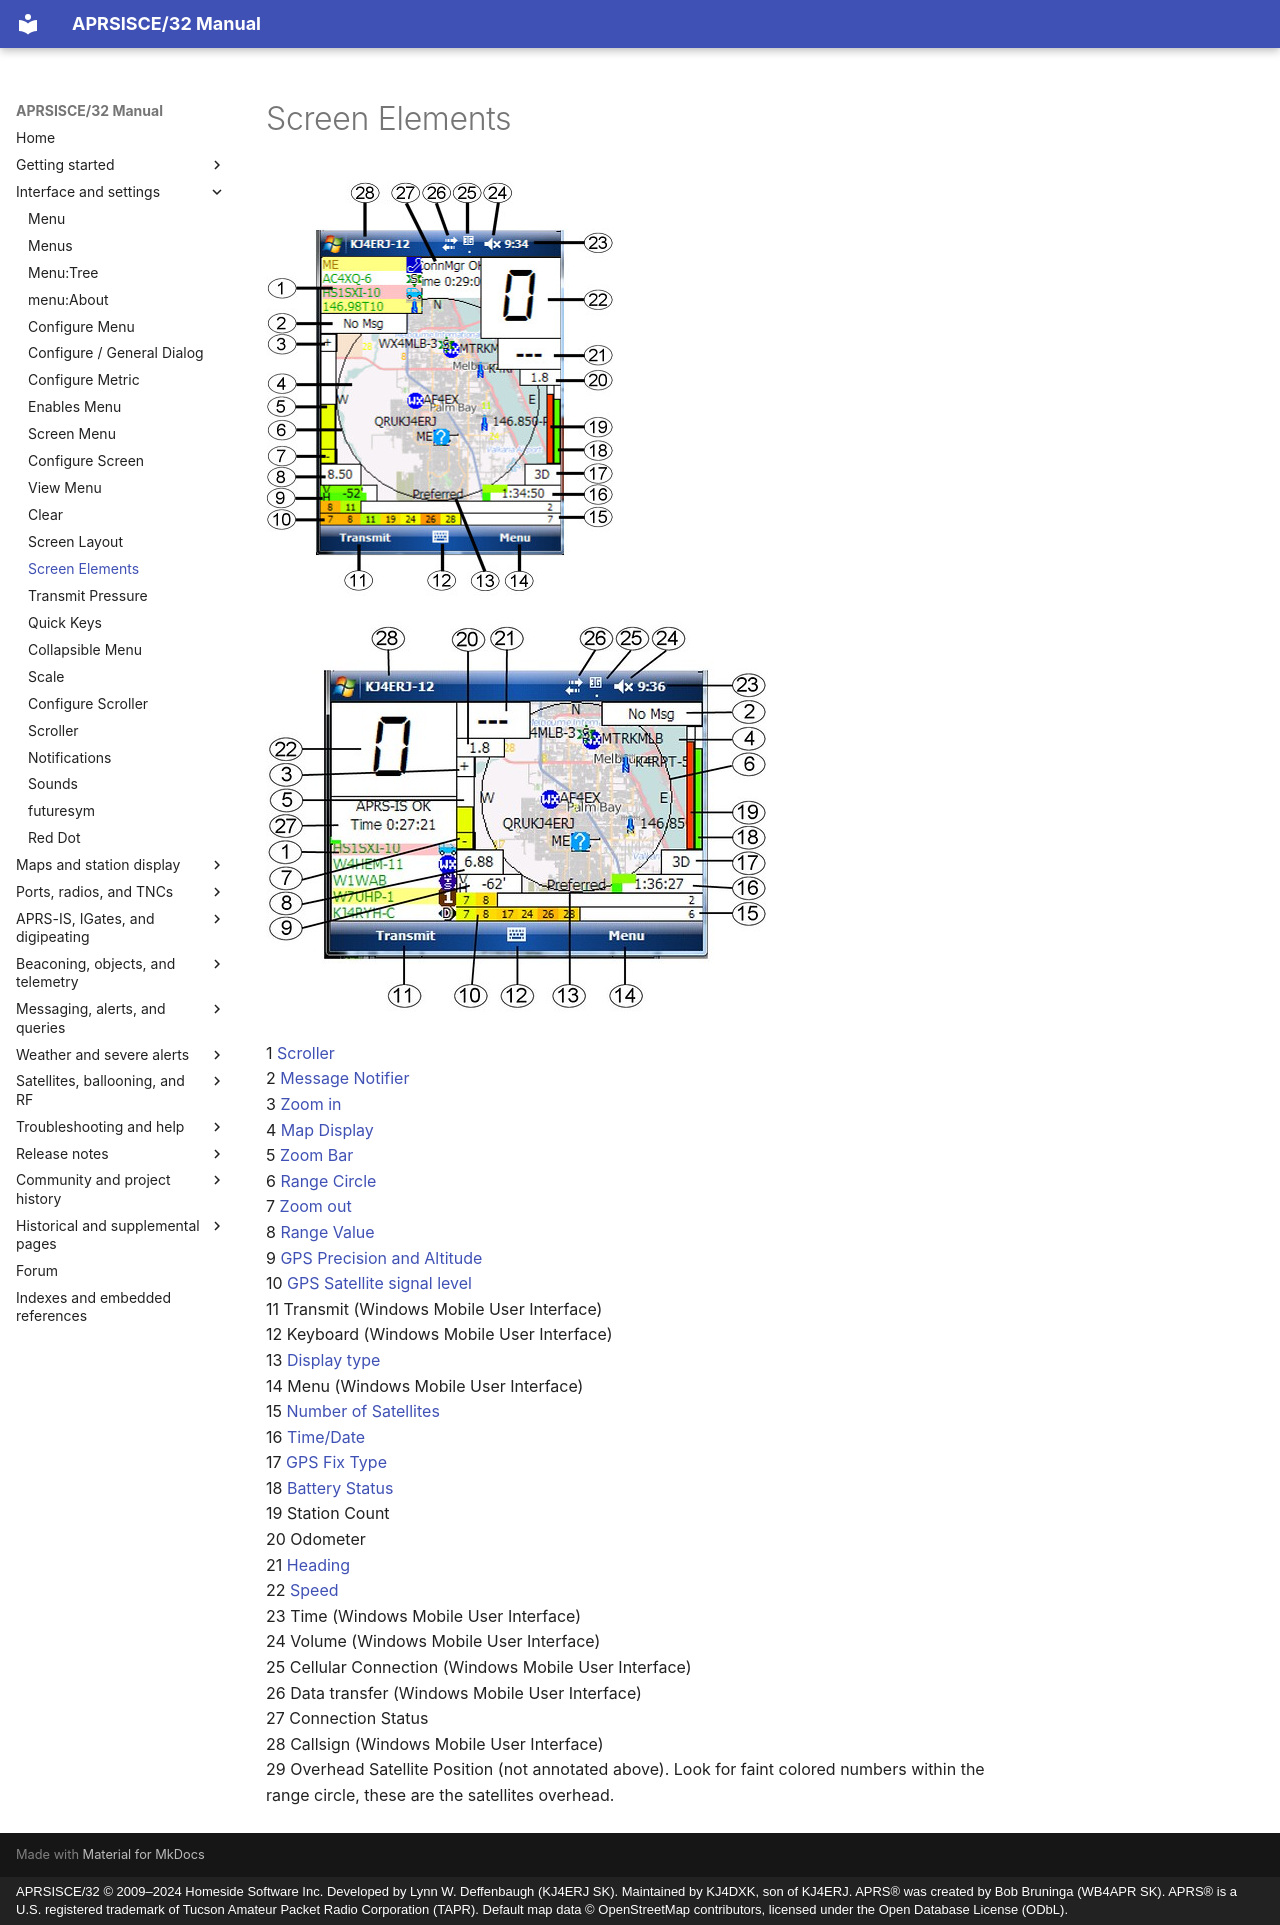

repository: kj4dxk/APRSIS32 · page: manual/doc-screen-elements/index.html · generator: mkdocs · copyright: APRSISCE/32 © 2009–2024 Homeside Software Inc. Developed by Lynn W. Deffenbaugh (KJ4ERJ SK). Maintained by KJ4DXK, son of KJ4ERJ. APRS® was created by Bob Bruninga (WB4APR SK). APRS® is a U.S. registered trademark of Tucson Amateur Packet Radio Corporation (TAPR). Default map data © OpenStreetMap contributors, licensed under the Open Database License (ODbL).

---
title: "Screen Elements"
---

# Screen Elements

[![flickr:5745412892](../archive/assets/5029_5745412892_f66b214cdf--cd70f7f10d57.jpg)](http://www.flickr.com/photos/62090831@N05/5745412892/)[![flickr:5747738813](../archive/assets/3104_5747738813_d3c6287211--ff6eacd2c000.jpg)](http://www.flickr.com/photos/62090831@N05/5747738813/)

1 [Scroller](scroller.md)  
2 [Message Notifier](message-notifier.md)  
3 [Zoom in](zoom-bar.md)  
4 [Map Display](map-display.md)  
5 [Zoom Bar](zoom-bar.md)  
6 [Range Circle](map-display.md)  
7 [Zoom out](zoom-bar.md)  
8 [Range Value](map-display.md)  
9 [GPS Precision and Altitude](gps.md)  
10 [GPS Satellite signal level](gps.md)  
11 Transmit (Windows Mobile User Interface)  
12 Keyboard (Windows Mobile User Interface)  
13 [Display type](map-display.md)  
14 Menu (Windows Mobile User Interface)  
15 [Number of Satellites](gps.md)  
16 [Time/Date](gps.md)  
17 [GPS Fix Type](gps.md)  
18 [Battery Status](battery.md)  
19 Station Count  
20 Odometer  
21 [Heading](gps.md)  
22 [Speed](gps.md)  
23 Time (Windows Mobile User Interface)  
24 Volume (Windows Mobile User Interface)  
25 Cellular Connection (Windows Mobile User Interface)  
26 Data transfer (Windows Mobile User Interface)  
27 Connection Status  
28 Callsign (Windows Mobile User Interface)  
29 Overhead Satellite Position (not annotated above). Look for faint colored numbers within the range circle, these are the satellites overhead.
